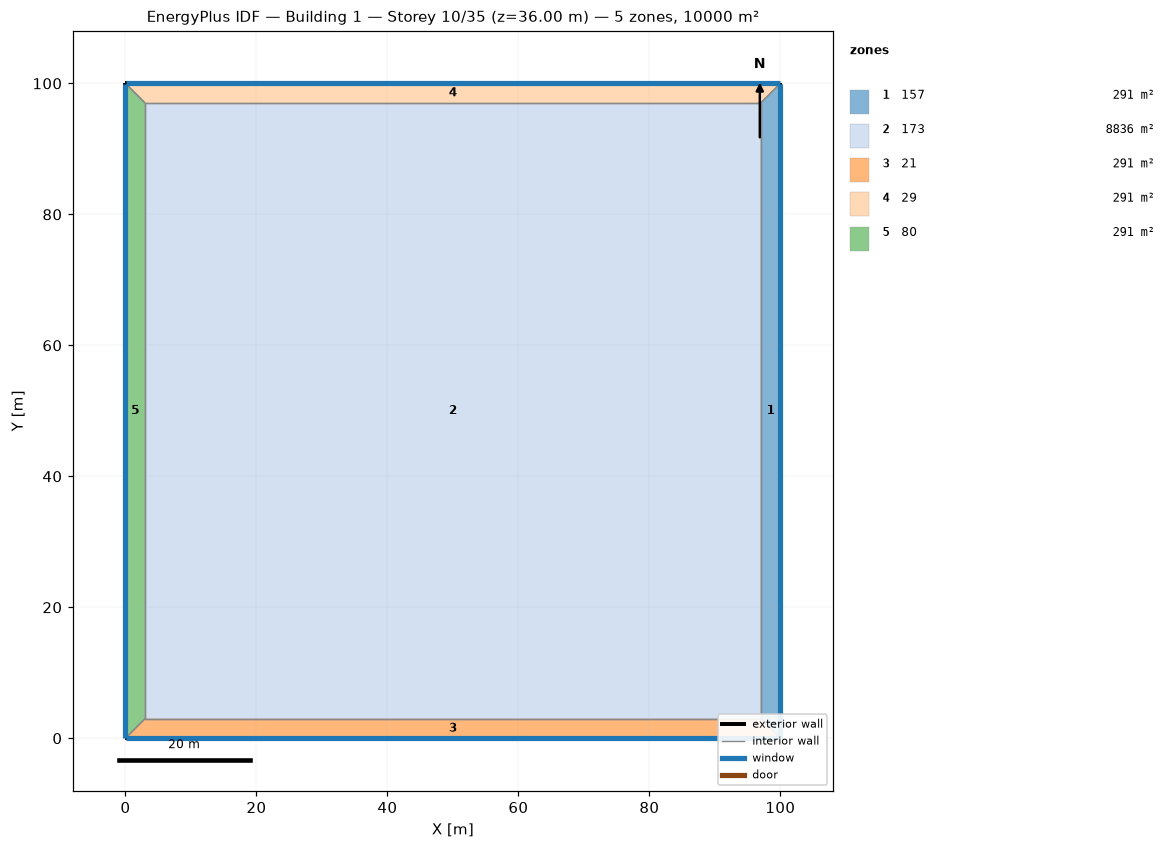
=== STOREY PLAN SPEC (per zone: floor XY polygon, exterior-wall plan segments, windows/doors) ===
zone 1: 157  (291.0 m²)
  floor: (100.00, 100.00) (100.00, 0.00) (97.00, 3.00) (97.00, 97.00)
  exterior wall: (100.00, 0.00) – (100.00, 100.00)  [100.0 m]
    window: (100.00, 0.03) – (100.00, 99.97)  [220.0 m²]
  interior walls: 3
zone 2: 173  (8836.0 m²)
  floor: (3.00, 3.00) (3.00, 97.00) (97.00, 97.00) (97.00, 3.00)
  interior walls: 4
zone 3: 21  (291.0 m²)
  floor: (100.00, 0.00) (0.00, 0.00) (3.00, 3.00) (97.00, 3.00)
  exterior wall: (0.00, 0.00) – (100.00, 0.00)  [100.0 m]
    window: (0.03, 0.00) – (99.97, 0.00)  [220.0 m²]
  interior walls: 3
zone 4: 29  (291.0 m²)
  floor: (0.00, 100.00) (100.00, 100.00) (97.00, 97.00) (3.00, 97.00)
  exterior wall: (100.00, 100.00) – (0.00, 100.00)  [100.0 m]
    window: (99.97, 100.00) – (0.03, 100.00)  [220.0 m²]
  interior walls: 3
zone 5: 80  (291.0 m²)
  floor: (0.00, 0.00) (0.00, 100.00) (3.00, 97.00) (3.00, 3.00)
  exterior wall: (0.00, 100.00) – (0.00, 0.00)  [100.0 m]
    window: (0.00, 99.97) – (0.00, 0.03)  [220.0 m²]
  interior walls: 3

=== DERIVED (storey summary) ===
Building: Building 1
Storey: 10 of 35  (floor level z = 36.00 m)
Storey gross floor area: 10000.0 m²
Zones on this storey: 5
  - 157: floor 291.0 m²; exterior wall 100.0 m (400.0 m²); 1 window(s) 220.0 m²; WWR 55.0%
  - 173: floor 8836.0 m²
  - 21: floor 291.0 m²; exterior wall 100.0 m (400.0 m²); 1 window(s) 220.0 m²; WWR 55.0%
  - 29: floor 291.0 m²; exterior wall 100.0 m (400.0 m²); 1 window(s) 220.0 m²; WWR 55.0%
  - 80: floor 291.0 m²; exterior wall 100.0 m (400.0 m²); 1 window(s) 220.0 m²; WWR 55.0%
Zone adjacency (shared interzone walls):
  - 157 ↔ 173
  - 157 ↔ 21
  - 157 ↔ 29
  - 173 ↔ 21
  - 173 ↔ 29
  - 173 ↔ 80
  - 21 ↔ 80
  - 29 ↔ 80